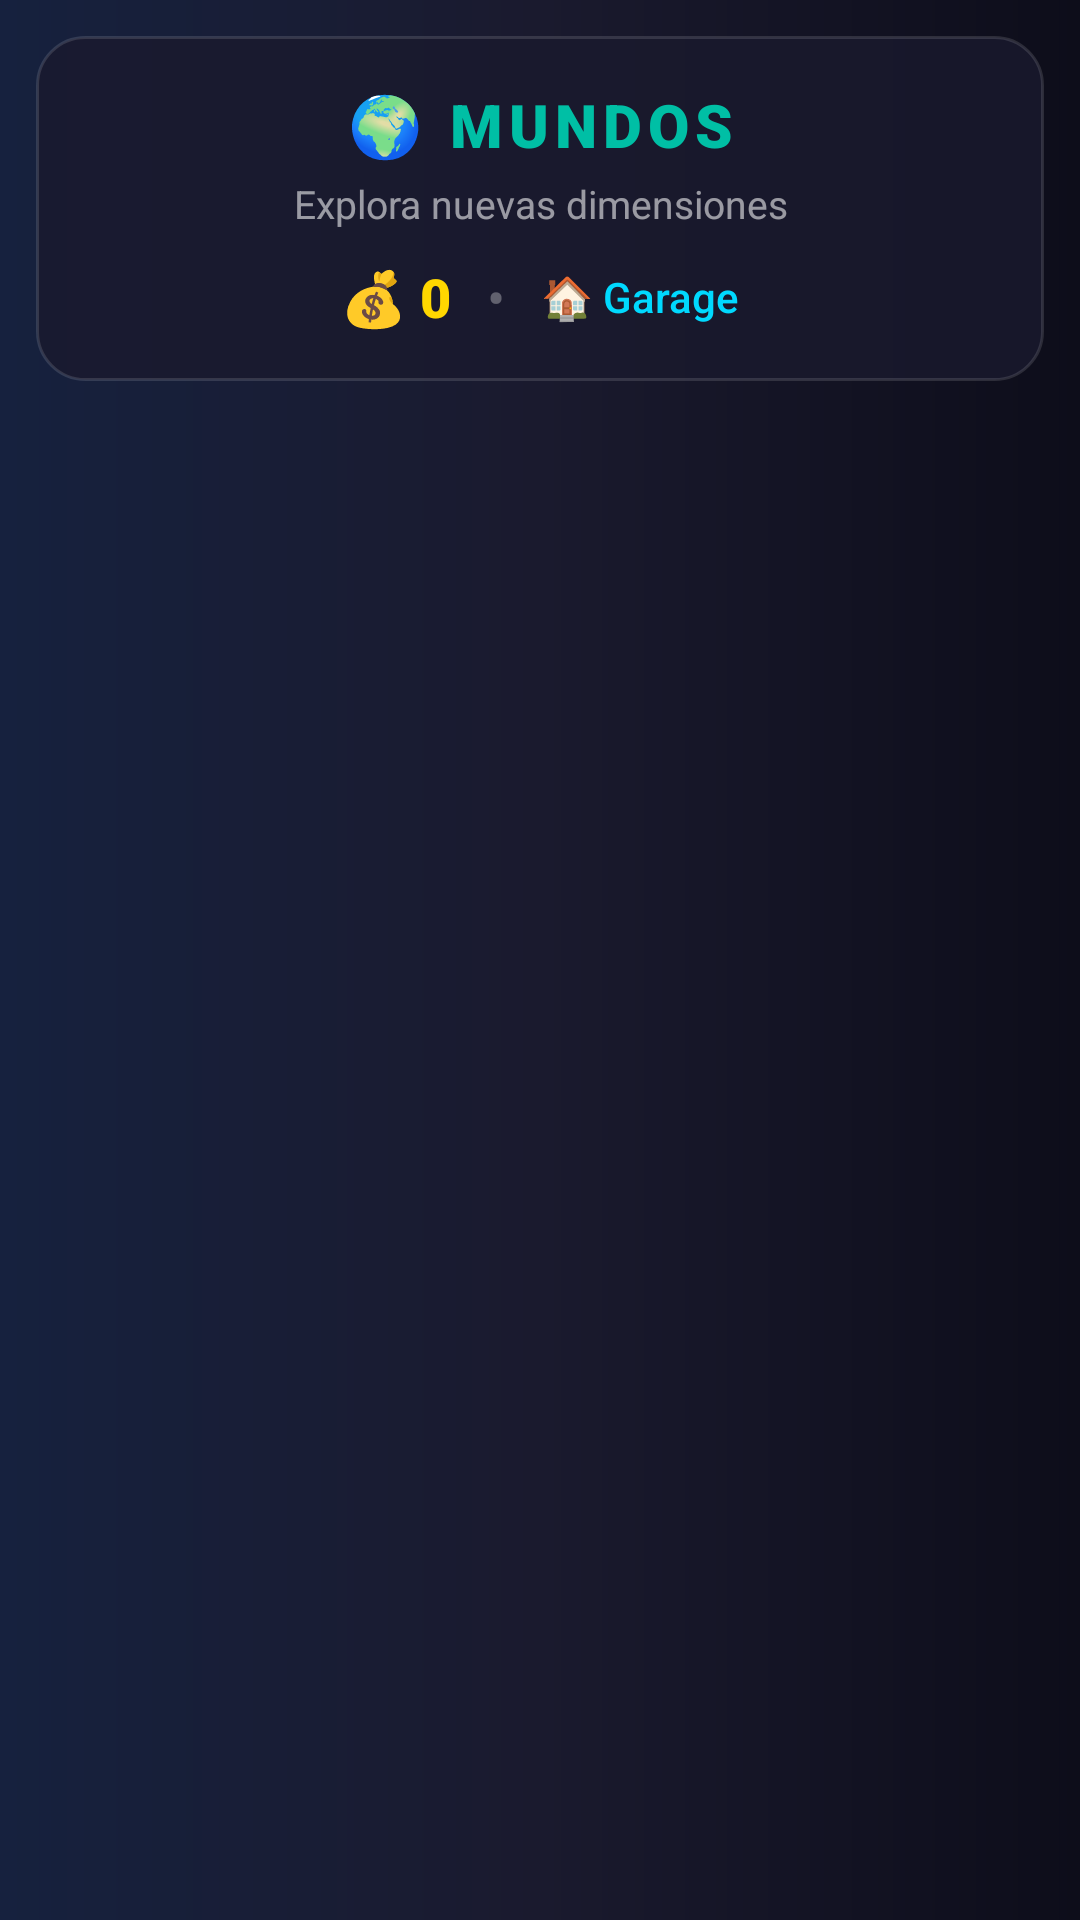

Here is an Android app screen rendered from its layout file. Give the layout XML and the strings, colors and styles it references.
<!-- AndroidManifest.xml: application theme Theme.Juego -->
<!-- res/layout/activity_worlds_pro.xml -->
<?xml version="1.0" encoding="utf-8"?>
<LinearLayout xmlns:android="http://schemas.android.com/apk/res/android"
    xmlns:tools="http://schemas.android.com/tools"
    android:layout_width="match_parent"
    android:layout_height="match_parent"
    android:background="@drawable/bg_garage_scene"
    android:orientation="vertical"
    tools:context=".WorldsActivity">

    
    <LinearLayout
        android:layout_width="match_parent"
        android:layout_height="wrap_content"
        android:background="@drawable/card_glass"
        android:layout_marginHorizontal="12dp"
        android:layout_marginTop="12dp"
        android:orientation="vertical"
        android:padding="16dp">

        <TextView
            android:layout_width="match_parent"
            android:layout_height="wrap_content"
            android:fontFamily="sans-serif-black"
            android:gravity="center"
            android:letterSpacing="0.1"
            android:text="🌍 MUNDOS"
            android:textColor="#00BFA5"
            android:textSize="20sp" />

        <TextView
            android:layout_width="match_parent"
            android:layout_height="wrap_content"
            android:layout_marginTop="4dp"
            android:fontFamily="sans-serif"
            android:gravity="center"
            android:text="Explora nuevas dimensiones"
            android:textColor="#90FFFFFF"
            android:textSize="13sp" />

        <LinearLayout
            android:layout_width="match_parent"
            android:layout_height="wrap_content"
            android:layout_marginTop="10dp"
            android:gravity="center"
            android:orientation="horizontal">

            <TextView
                android:id="@+id/tvCoins"
                android:layout_width="wrap_content"
                android:layout_height="wrap_content"
                android:fontFamily="sans-serif-black"
                android:text="💰 0"
                android:textColor="#FFD700"
                android:textSize="18sp" />

            <TextView
                android:layout_width="wrap_content"
                android:layout_height="wrap_content"
                android:layout_marginHorizontal="12dp"
                android:text="•"
                android:textColor="#50FFFFFF"
                android:textSize="18sp" />

            <TextView
                android:id="@+id/tvCurrentWorld"
                android:layout_width="wrap_content"
                android:layout_height="wrap_content"
                android:fontFamily="sans-serif-medium"
                android:text="🏠 Garage"
                android:textColor="#00D9FF"
                android:textSize="14sp" />
        </LinearLayout>
    </LinearLayout>

    
    <androidx.recyclerview.widget.RecyclerView
        android:id="@+id/worldsRecycler"
        android:layout_width="match_parent"
        android:layout_height="0dp"
        android:layout_weight="1"
        android:layout_marginTop="8dp"
        android:clipToPadding="false"
        android:paddingBottom="16dp" />

</LinearLayout>
<!-- resources referenced by this layout -->
<resources>
  <!-- drawable bg_garage_scene (drawable) -->
  <?xml version="1.0" encoding="utf-8"?>
  <shape xmlns:android="http://schemas.android.com/apk/res/android"
      android:shape="rectangle">
      <gradient
          android:type="linear"
          android:angle="180"
          android:startColor="#0D0D1A"
          android:centerColor="#1A1A2E"
          android:endColor="#16213E" />
  </shape>
  <!-- drawable card_glass (drawable) -->
  <?xml version="1.0" encoding="utf-8"?>
  <shape xmlns:android="http://schemas.android.com/apk/res/android"
      android:shape="rectangle">
      <solid android:color="#CC1A1A2E" />
      <corners android:radius="16dp" />
      <stroke
          android:width="1dp"
          android:color="#20FFFFFF" />
  </shape>
  <style name="Theme.Juego" parent="Base.Theme.Juego" />
  <style name="Base.Theme.Juego" parent="Theme.Material3.DayNight.NoActionBar">
          <item name="colorPrimary">@color/primary</item>
          <item name="colorPrimaryDark">@color/primary_dark</item>
          <item name="colorAccent">@color/secondary</item>
          <item name="android:windowBackground">@color/background_dark</item>
          <item name="android:statusBarColor">@color/background_dark</item>
          <item name="android:navigationBarColor">@color/background_dark</item>
      </style>
  <color name="primary">#6C63FF</color>
  <color name="primary_dark">#5A52D5</color>
  <color name="secondary">#00D9FF</color>
  <color name="background_dark">#0F0F1A</color>
</resources>
